Run: headless pygame with SDL's dummy video driver; simulated clock (each Clock.tick advances the game by its frame time, no real sleeping); random seed 0; keys injected as events and as key.get_pressed() state; no mouse input.
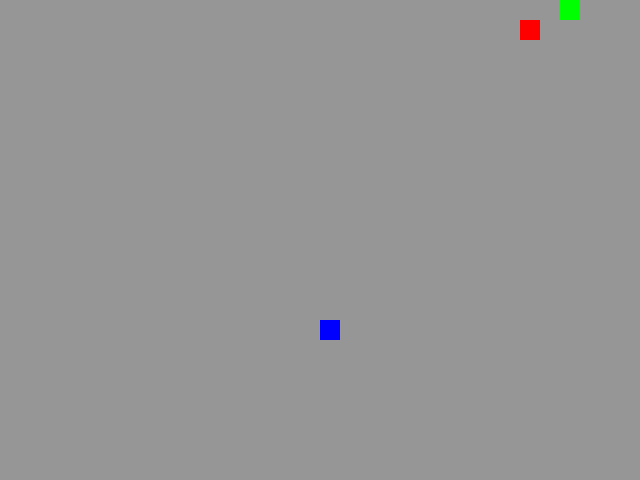
Frame 1 of 4 · flips 1–60 · no input
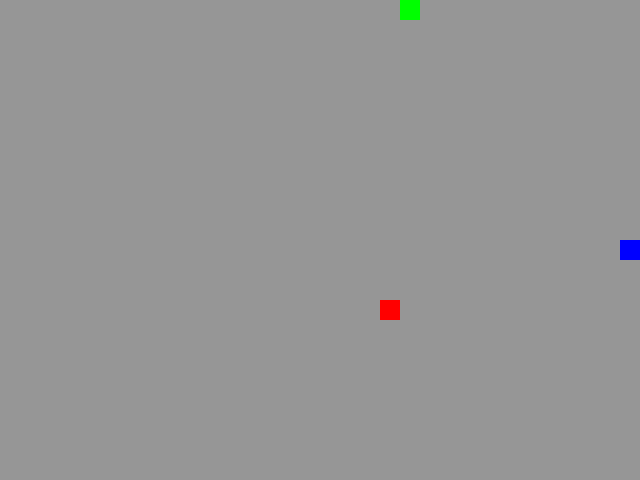
Frame 2 of 4 · flips 61–180 · tapped SPACE, RETURN · held RIGHT (→), D
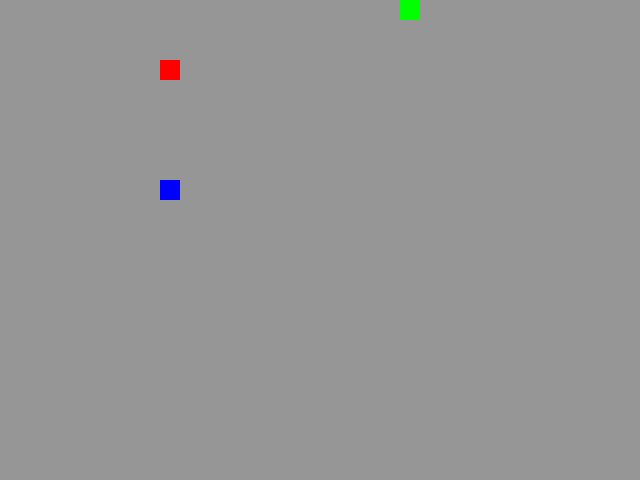
Frame 3 of 4 · flips 181–300 · held DOWN (↓), S
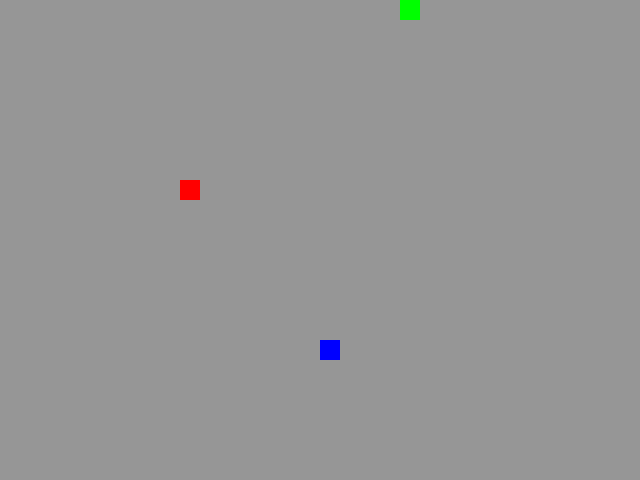
Frame 4 of 4 · flips 301–420 · held LEFT (←), A, UP (↑), W

The pygame program that drew these frames:

from random import choice, randint

import pygame as pg

# Инициализация Pygame
pg.init()

# Константы для размеров
SCREEN_WIDTH, SCREEN_HEIGHT = 640, 480
GRID_SIZE = 20
GRID_WIDTH = SCREEN_WIDTH // GRID_SIZE
GRID_HEIGHT = SCREEN_HEIGHT // GRID_SIZE

# Направления движения
UP = (0, -1)
DOWN = (0, 1)
LEFT = (-1, 0)
RIGHT = (1, 0)

# Цвета фона - черный
BOARD_BACKGROUND_COLOR = (150, 150, 150)

# Скорость движения змейки
SPEED = 5

# Настройка игрового окна
screen = pg.display.set_mode((SCREEN_WIDTH, SCREEN_HEIGHT), 0, 32)
screen.fill(BOARD_BACKGROUND_COLOR)

# Настройка времени
clock = pg.time.Clock()

# Цвета элементов
GREEN = (0, 255, 0)
RED = (255, 0, 0)
BLUE = (0, 0, 255)

# Центр экрана
CENTER = (SCREEN_WIDTH // 2, SCREEN_HEIGHT // 2)


def random_coord(position):
    """Рандомные координаты для запуска игры
    не совподающие с координатами других обьектов
    """
    while True:
        new_coord = (
            randint(0, GRID_WIDTH - 1), randint(0, GRID_HEIGHT - 1)
        )
        if new_coord != position:
            return new_coord


class GameObject():
    """Родительский класс"""

    def __init__(self, position=CENTER, body_color=GREEN):
        """Создание объекта на основе позиции и цвета"""
        self.position = position
        self.body_color = body_color

    def draw(self, position, surface=screen):
        """Отрисовка объекта"""
        pg.draw.rect(
            surface,
            self.body_color,
            (
                position[0] * GRID_SIZE,
                position[1] * GRID_SIZE, GRID_SIZE, GRID_SIZE
            )
        )


class Apple(GameObject):
    """Дочерний класс"""

    def __init__(self, position=CENTER, body_color=RED):
        """Созднание превого объекта с наследованием от
        родительского класса
        """
        super().__init__(position, body_color)

    def randomize_position(self, snake_positions, *apple_positions):
        """Получение новой рандомной позиции для яблока
        которая не совпадает с ячейками змеи
        """
        while True:
            new_pos = (
                randint(0, GRID_WIDTH - 1), randint(0, GRID_HEIGHT - 1)
            )
            if new_pos not in snake_positions + list(apple_positions):
                self.position = new_pos
                break


class Snake(GameObject):
    """Создание дочернего класса"""

    def __init__(self, position=CENTER, body_color=GREEN):
        """Иницилизация объекта"""
        super().__init__(position, body_color)
        self.reset()

    # Метод обновления направления после нажатия на кнопку
    def update_direction(self):
        """Обновление направления"""
        if self.next_direction:
            self.direction = self.next_direction
            self.next_direction = None

    def move(self):
        """Движение змейкой c применением тороидальной геометрии"""
        head = self.get_head_position()
        new_head = (
            (head[0] + self.direction[0]) % GRID_WIDTH,
            (head[1] + self.direction[1]) % GRID_HEIGHT
        )
        self.positions.insert(0, new_head)
        if self.length < len(self.positions):
            self.positions.pop()

    # Метод draw класса Snake
    def draw(self, surface=screen):
        """Отрисовка змеи"""
        for position in self.positions:
            super().draw(position)

    def get_head_position(self):
        """Получение координатов головы змеи"""
        return self.positions[0]

    def reset(self):
        """Сброс змейки до начального состояния"""
        self.length = 1
        self.positions = [CENTER]
        self.direction = choice((UP, DOWN, LEFT, RIGHT))
        self.next_direction = None  # Атрибут необходимый по условию задачи
        self.last = None
        self.speed = SPEED

    def crash_with_yourself(self):
        """Проверка на столкновение с собой"""
        if self.get_head_position() in self.positions[4:]:
            self.reset()


def handle_keys(game_object):
    """Функция обработки действий пользователя"""
    for event in pg.event.get():
        if event.type == pg.QUIT:
            pg.quit()
            return True
        elif event.type == pg.KEYDOWN:
            # Выход по esq
            if event.key == pg.K_ESCAPE:
                pg.quit()
                return True
            # Словарь для определения направления змейки
            dct = {
                (LEFT, pg.K_UP): UP, (RIGHT, pg.K_UP): UP,
                (UP, pg.K_LEFT): LEFT, (DOWN, pg.K_LEFT): LEFT,
                (UP, pg.K_RIGHT): RIGHT, (DOWN, pg.K_RIGHT): RIGHT,
                (LEFT, pg.K_DOWN): DOWN, (RIGHT, pg.K_DOWN): DOWN,
            }
            game_object.next_direction = dct.get(
                (game_object.direction, event.key), game_object.direction
            )
            # Обновление направления
            game_object.update_direction()


def main():
    """Функция запуска игры
    в которой красные яблоки - увеличивают змейку,
    а синие - уменьшают. А так же ускорение змейки
    при увеличении ее тела.
    """
    snake = Snake()
    apple = Apple(random_coord(snake.position))
    special_apple = Apple(random_coord(apple.position), body_color=BLUE)
    # Таймер для смены позиций яблок
    timer_for_apples = 0

    while True:
        # Нажатие клавиш
        if handle_keys(snake):
            break

        # Движение змеи
        snake.move()

        # Проверка на встречу с яблоком
        if snake.get_head_position() == apple.position:
            snake.length += 1
            # Ускорение при достижении кол-ва объектов змеи кратного 3
            if not snake.length % 3:
                snake.speed += 1
            apple.randomize_position(snake.positions, special_apple.position)

        # Проверка на встречу со специальным ялоком
        # при котором змейка теряет длину, а при длине змейки в 1 объект
        # вызывается метод reset()
        if snake.get_head_position() == special_apple.position:
            snake.length -= 1
            if snake.length > 1:
                if not snake.length % 3:
                    snake.speed -= 1
                snake.positions.pop()
                special_apple.randomize_position(
                    snake.positions, apple.position
                )
            else:
                snake.reset()
                special_apple.randomize_position(
                    snake.positions, apple.position
                )

        # Проверка на столкновение с собой
        snake.crash_with_yourself()

        # Увеличения таймера с каждой итерацией
        timer_for_apples += 1
        # Каждый 100 шагов еда меняет местонахождение
        if timer_for_apples >= 100:
            timer_for_apples = 0
            special_apple.randomize_position(snake.positions, apple.position)
            apple.randomize_position(snake.positions, special_apple.position)

        # Отрисовка
        screen.fill(BOARD_BACKGROUND_COLOR)
        snake.draw()
        apple.draw(apple.position)
        special_apple.draw(special_apple.position)

        # Обновление экрана
        pg.display.flip()

        # Заголовок окна игрового поля
        pg.display.set_caption(
            f'Змейка |  Скорость: {snake.speed}  |  '
            f'Длина: {snake.length}  |  esq - для выхода '
        )

        # Ограничение скорости
        clock.tick(snake.speed)


if __name__ == '__main__':
    main()
